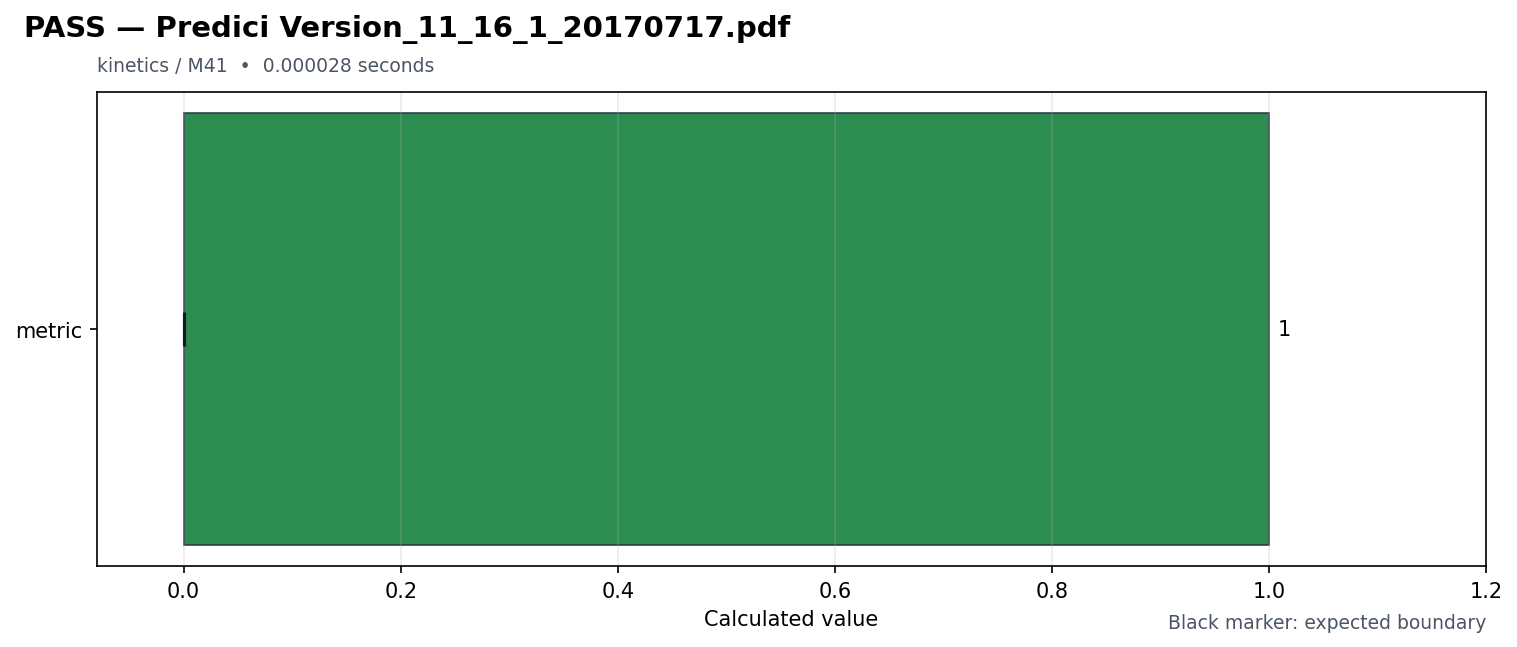

Source data for this figure (header and first rows):
id, source_pdf, title, feature, milestone, status, duration_seconds, metrics, expected, reason, requires, speed
predici_version_11_16_1_20170717, Predici Version_11_16_1_20170717.pdf, Predici Version_11_16_1_20170717, kinetics, M41, PASS, 2.8e-05, {"metric": 1.0}, {"metric": {"maximum": null, "minimum": …, , [], fast
